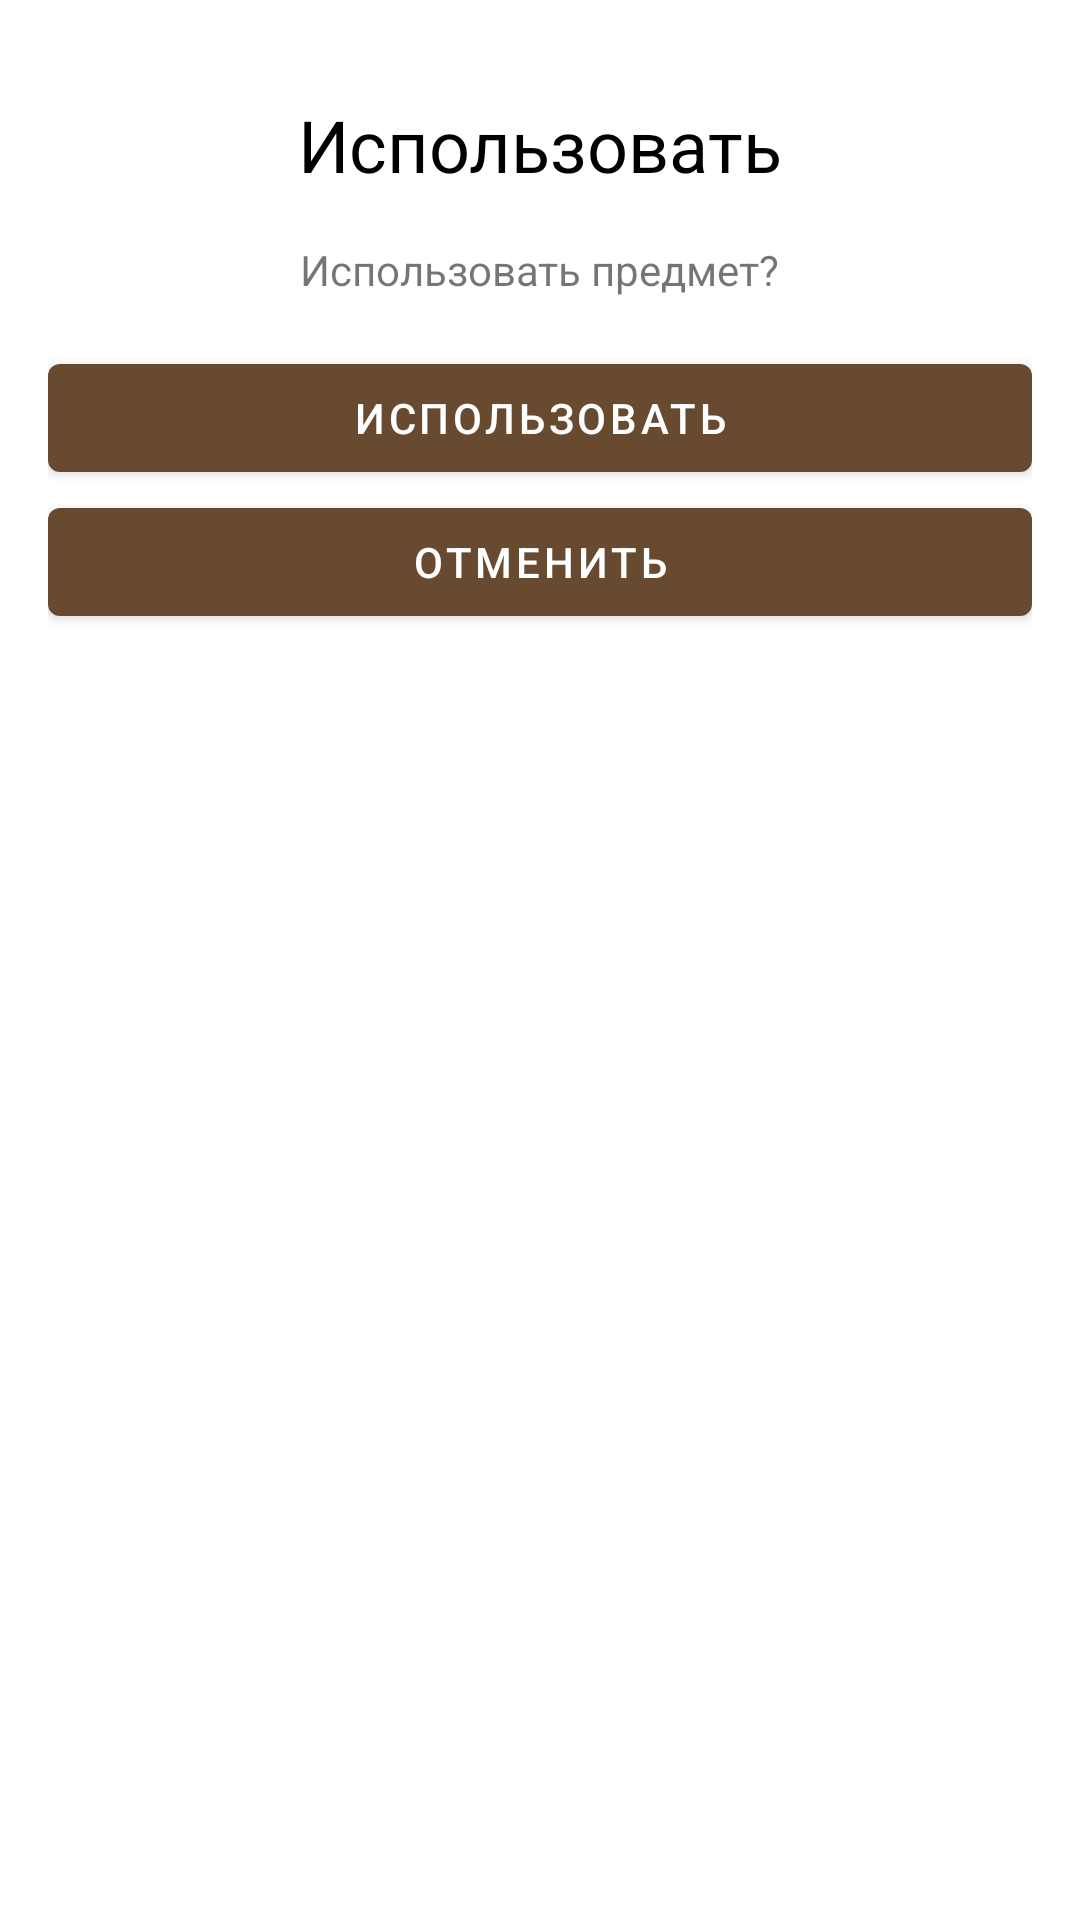

Produce the Android XML layout that renders to this screen, including the resource entries it uses.
<!-- AndroidManifest.xml: application theme AppTheme -->
<!-- res/layout/dialog_consume.xml -->
<?xml version="1.0" encoding="utf-8"?>
<LinearLayout xmlns:android="http://schemas.android.com/apk/res/android"
    android:layout_width="match_parent"
    android:layout_height="wrap_content"
    android:padding="16dp"
    android:orientation="vertical">

    <TextView
        android:layout_width="wrap_content"
        android:layout_height="wrap_content"
        android:layout_gravity="center"
        android:padding="16dp"
        android:textSize="24sp"
        android:textColor="#ff000000"
        android:text="Использовать"/>

    <TextView
        android:layout_width="wrap_content"
        android:layout_height="wrap_content"
        android:layout_gravity="center"
        android:paddingBottom="16dp"
        android:text="Использовать предмет?"/>

    <com.google.android.material.button.MaterialButton
        android:id="@+id/accept_button"
        android:layout_width="match_parent"
        android:layout_height="wrap_content"
        android:text="Использовать"/>

    <com.google.android.material.button.MaterialButton
        android:id="@+id/cancel_button"
        android:layout_width="match_parent"
        android:layout_height="wrap_content"
        android:text="Отменить"/>

</LinearLayout>
<!-- resources referenced by this layout -->
<resources>
  <style name="AppTheme" parent="Theme.MaterialComponents.Light.NoActionBar">
          
          <item name="colorPrimary">@color/colorPrimary</item>
          <item name="colorPrimaryDark">@color/colorPrimaryDark</item>
          <item name="colorAccent">@color/colorAccent</item>
      </style>
  <color name="colorPrimary">#684a31</color>
  <color name="colorPrimaryDark">#3b2209</color>
  <color name="colorAccent">#0f3a68</color>
</resources>
